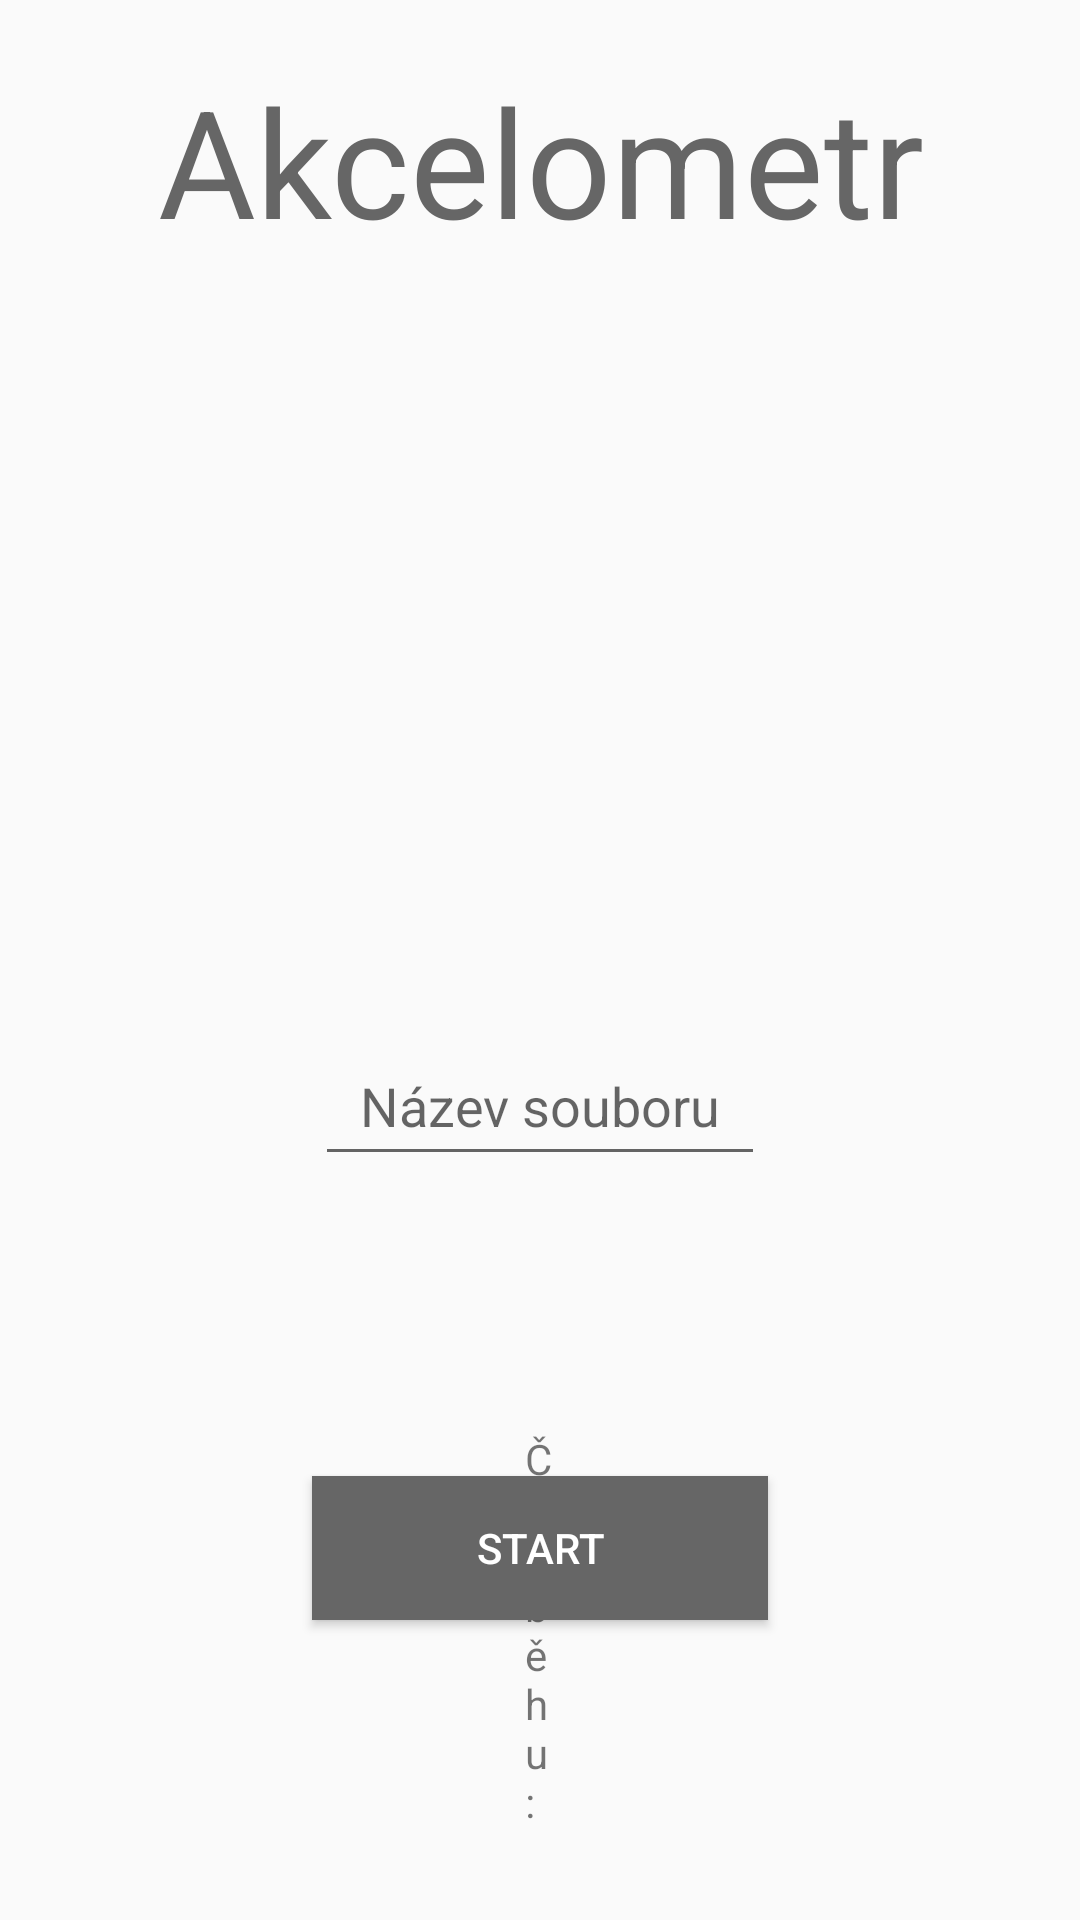

Android layout source for this screen:
<!-- AndroidManifest.xml: application theme Theme.Accelometer -->
<!-- res/layout/activity_akcelometr.xml -->
<?xml version="1.0" encoding="utf-8"?>
<RelativeLayout xmlns:android="http://schemas.android.com/apk/res/android"
    xmlns:app="http://schemas.android.com/apk/res-auto"
    android:orientation="vertical"
    android:layout_width="match_parent"
    android:layout_height="match_parent"
    >
    <TextView
        android:layout_width="match_parent"
        android:layout_height="wrap_content"
        android:textAlignment="center"
        android:layout_marginTop="20dp"
        android:text="Akcelometr"
        android:textSize="50sp"
        android:textColor="@color/basic"/>

    <TextView
        android:id="@+id/aSensorDataX"
        android:layout_width="match_parent"
        android:layout_height="wrap_content"
        android:padding="16dp"
        android:textAlignment="center"
        android:layout_marginTop="200dp"
        android:textColor="@android:color/black"
        android:textSize="25sp" />

    <TextView
        android:id="@+id/aSensorDataY"
        android:layout_width="match_parent"
        android:layout_height="wrap_content"
        android:layout_marginTop="280dp"
        android:padding="16dp"
        android:textAlignment="center"
        android:textColor="@android:color/black"
        android:textSize="25sp" />

    <TextView
        android:id="@+id/aSensorDataZ"
        android:layout_width="match_parent"
        android:layout_height="wrap_content"
        android:padding="16dp"
        android:layout_marginTop="360dp"
        android:textAlignment="center"
        android:textColor="@android:color/black"
        android:textSize="25sp" />

    <TextView
        android:id="@+id/TimeRunData"
        android:layout_width="match_parent"
        android:layout_height="wrap_content"
        android:layout_alignBottom="@+id/TimeRun"
        android:layout_marginTop="360dp"
        android:layout_marginBottom="-77dp"
        android:padding="16dp"
        android:textAlignment="center"
        android:textColor="@android:color/black"
        android:textSize="25sp" />

    <EditText
        android:id="@+id/nazevSouboru"
        android:layout_width="wrap_content"
        android:layout_height="50dp"
        android:layout_above="@+id/startButton"
        android:layout_alignParentStart="true"
        android:layout_alignParentEnd="true"
        android:layout_marginStart="105dp"
        android:layout_marginEnd="105dp"
        android:layout_marginBottom="100dp"
        android:hint="Název souboru"
        android:textAlignment="center"
        android:inputType="text" />

    <Button
        android:id="@+id/startButton"
        android:layout_width="203dp"
        android:layout_height="wrap_content"
        android:layout_alignParentStart="true"
        android:layout_alignParentEnd="true"
        android:layout_alignParentBottom="true"
        android:layout_marginStart="104dp"
        android:layout_marginEnd="104dp"
        android:layout_marginBottom="100dp"
        android:background="@color/basic"
        android:shadowColor="@color/basic"
        android:text="Start"
        android:textColor="@color/white" />

    <TextView
        android:id="@+id/TimeRun"
        android:layout_width="wrap_content"
        android:layout_height="wrap_content"
        android:layout_below="@+id/aSensorDataZ"
        android:layout_alignParentStart="true"
        android:layout_alignParentEnd="true"
        android:layout_marginStart="175dp"
        android:layout_marginTop="51dp"
        android:layout_marginEnd="175dp"
        android:text="Čas běhu:" />
</RelativeLayout>
<!-- resources referenced by this layout -->
<resources>
  <color name="basic">#666666</color>
  <color name="white">#FFFFFFFF</color>
  <style name="Theme.Accelometer" parent="android:Theme.Material.Light.NoActionBar" />
</resources>
